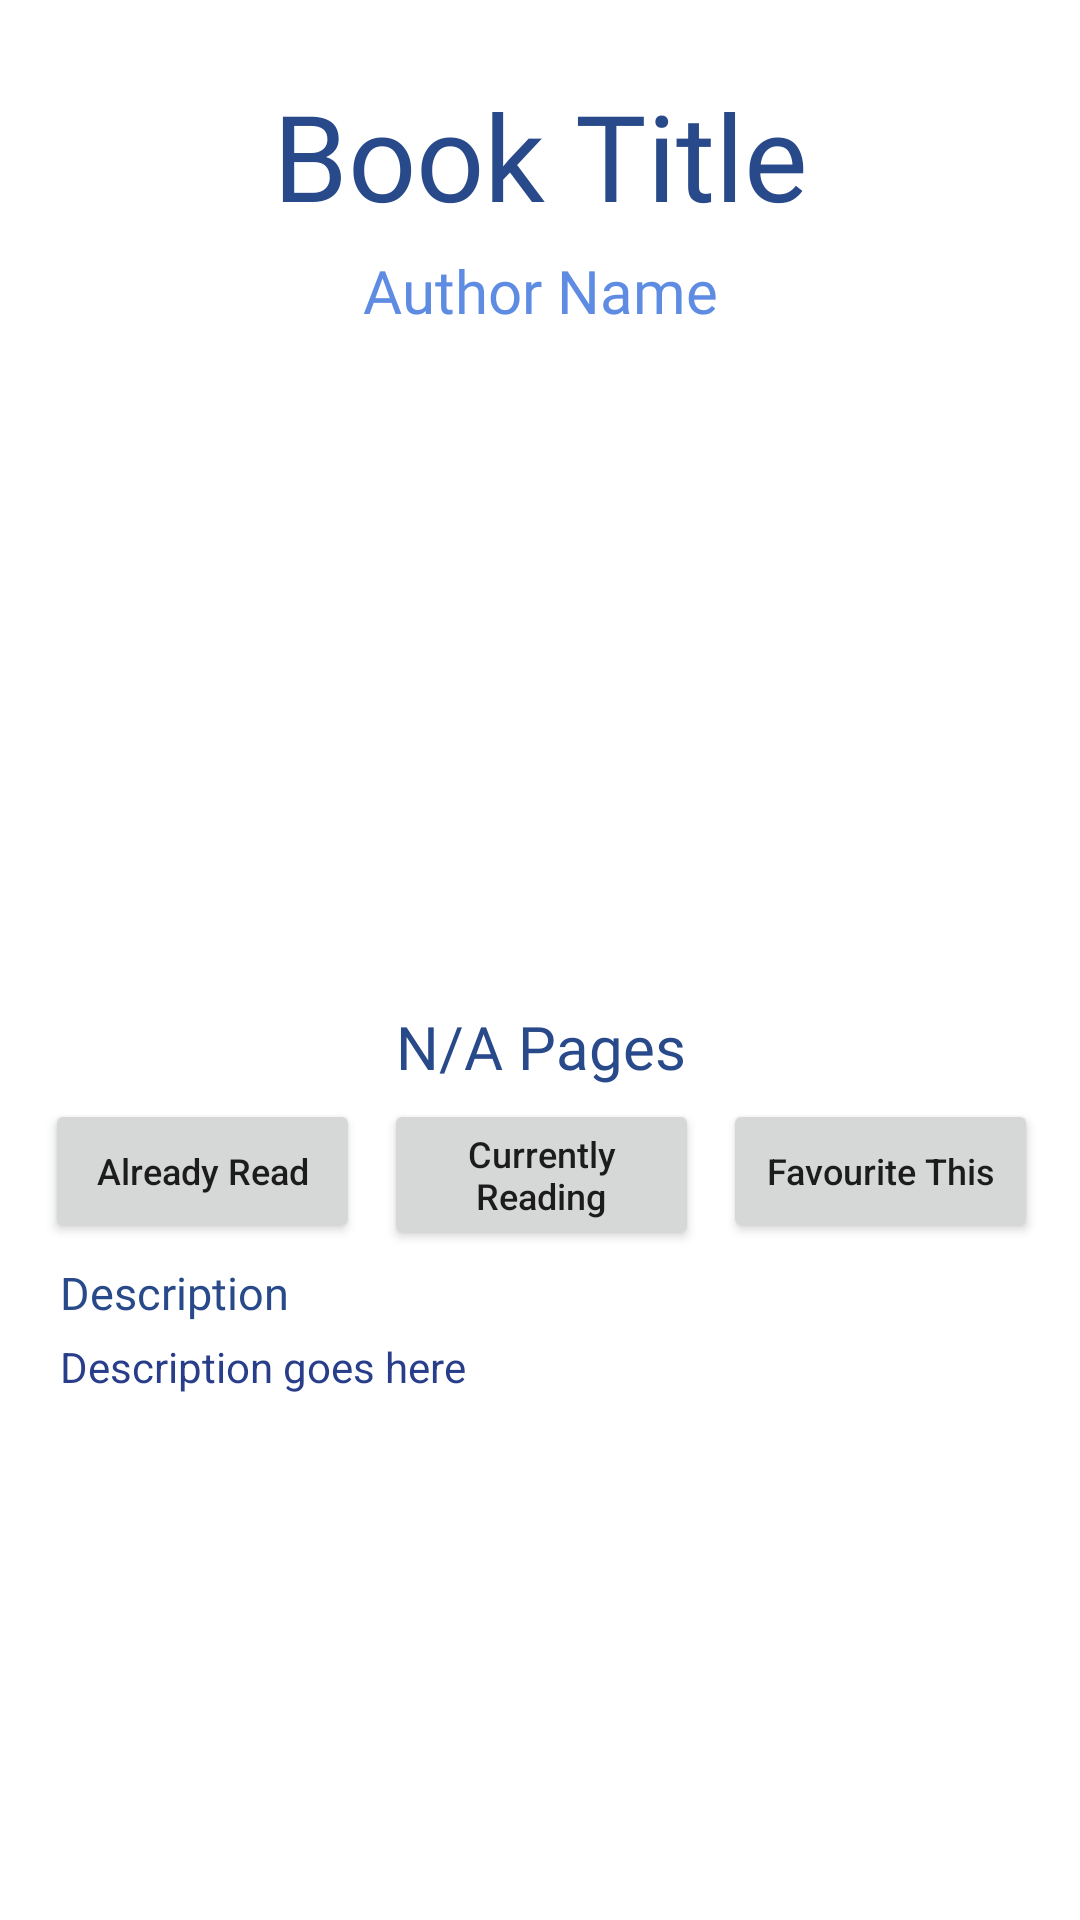

Android layout source for this screen:
<!-- AndroidManifest.xml: application theme Theme.MiniLibrary -->
<!-- res/layout/activity_book.xml -->
<?xml version="1.0" encoding="utf-8"?>
<RelativeLayout xmlns:android="http://schemas.android.com/apk/res/android"
    xmlns:app="http://schemas.android.com/apk/res-auto"
    xmlns:tools="http://schemas.android.com/tools"
    android:layout_width="match_parent"
    android:layout_height="match_parent"
    tools:context=".BookActivity"
    android:padding="5dp"
    android:layout_marginEnd="15dp"
    >

    <ScrollView
        android:layout_width="match_parent"
        android:layout_height="match_parent"
        android:layout_centerInParent="true"
        >

        <androidx.constraintlayout.widget.ConstraintLayout
            android:layout_width="match_parent"
            android:layout_height="match_parent"
            >

            <TextView
                android:id="@+id/txtTitleBookView"
                android:layout_width="wrap_content"
                android:layout_height="wrap_content"
                android:layout_marginTop="20dp"
                android:fontFamily="@font/mate_sc"
                android:text="@string/book_title"
                android:textColor="@color/foreground"
                android:textSize="40sp"
                app:layout_constraintEnd_toEndOf="parent"
                app:layout_constraintStart_toStartOf="parent"
                app:layout_constraintTop_toTopOf="parent" />

            <TextView
                android:id="@+id/txtAuthorBookView"
                android:layout_width="wrap_content"
                android:layout_height="wrap_content"
                android:layout_marginTop="5dp"
                android:fontFamily="@font/mate_sc"
                android:text="@string/author_name"
                android:textColor="@color/background"
                android:textSize="20sp"
                app:layout_constraintEnd_toEndOf="@+id/txtTitleBookView"
                app:layout_constraintStart_toStartOf="@+id/txtTitleBookView"
                app:layout_constraintTop_toBottomOf="@+id/txtTitleBookView" />

            <ImageView
                android:id="@+id/imgBookView"
                android:layout_width="200dp"
                android:layout_height="200dp"
                app:layout_constraintEnd_toEndOf="@+id/txtAuthorBookView"
                app:layout_constraintStart_toStartOf="@+id/txtAuthorBookView"
                app:layout_constraintTop_toBottomOf="@+id/txtAuthorBookView"
                android:layout_marginTop="15dp"
                tools:srcCompat="@tools:sample/avatars" />

            <TextView
                android:id="@+id/txtPagesBookView"
                android:layout_width="wrap_content"
                android:layout_height="wrap_content"
                android:layout_marginTop="10dp"
                android:text="@string/n_a_pages"
                android:fontFamily="@font/mate_sc"
                android:textColor="@color/foreground"
                android:textSize="20sp"
                app:layout_constraintEnd_toEndOf="@+id/imgBookView"
                app:layout_constraintStart_toStartOf="@+id/imgBookView"
                app:layout_constraintTop_toBottomOf="@+id/imgBookView" />

            <TextView
                android:id="@+id/txtDescHeaderBookView"
                android:layout_width="wrap_content"
                android:layout_height="wrap_content"
                android:layout_marginStart="15dp"
                android:fontFamily="@font/mate_sc"
                android:text="@string/description"
                android:textColor="@color/foreground"
                android:textSize="15sp"
                app:layout_constraintStart_toStartOf="parent"
                app:layout_constraintTop_toBottomOf="@+id/relativeLayout" />

            <TextView
                android:id="@+id/txtDescBookView"
                android:layout_width="wrap_content"
                android:layout_height="wrap_content"
                android:text="@string/description_goes_here"
                android:textColor="@color/foreground_alt"
                android:layout_marginTop="5dp"
                app:layout_constraintEnd_toEndOf="@+id/txtDescHeaderBookView"
                app:layout_constraintHorizontal_bias="0.0"
                app:layout_constraintStart_toStartOf="@+id/txtDescHeaderBookView"
                app:layout_constraintTop_toBottomOf="@+id/txtDescHeaderBookView" />

            <RelativeLayout
                android:id="@+id/relativeLayout"
                android:layout_width="wrap_content"
                android:layout_height="wrap_content"
                app:layout_constraintEnd_toEndOf="@+id/txtPagesBookView"
                app:layout_constraintStart_toStartOf="@+id/txtPagesBookView"
                app:layout_constraintTop_toBottomOf="@+id/txtPagesBookView">

                <Button
                    android:id="@+id/btnCurrentlyReadingBookView"
                    android:layout_width="105dp"
                    android:layout_height="wrap_content"
                    android:layout_margin="4dp"
                    android:layout_toEndOf="@id/btnAlreadyReadBookView"
                    android:text="@string/currently_reading"
                    android:textSize="12sp"
                    android:textAllCaps="false" />

                <Button
                    android:id="@+id/btnAlreadyReadBookView"
                    android:layout_width="105dp"
                    android:layout_height="wrap_content"
                    android:layout_margin="4dp"
                    android:textSize="12sp"
                    android:text="@string/already_read"
                    android:textAllCaps="false" />

                <Button
                    android:id="@+id/btnFavouritesBookView"
                    android:layout_width="105dp"
                    android:textSize="12sp"
                    android:layout_height="wrap_content"
                    android:layout_margin="4dp"
                    android:layout_toEndOf="@+id/btnCurrentlyReadingBookView"
                    android:text="@string/favourite_this"
                    android:textAllCaps="false" />

            </RelativeLayout>

            <Button
                android:layout_width="wrap_content"
                android:layout_height="wrap_content"
                android:text="@string/delete"
                android:textAllCaps="false"
                android:id="@+id/btnDeleteBookView"
                app:layout_constraintEnd_toEndOf="parent"
                app:layout_constraintStart_toStartOf="parent"
                android:layout_marginTop="5dp"
                app:layout_constraintTop_toBottomOf="@+id/txtDescBookView"
                android:visibility="gone"/>
        </androidx.constraintlayout.widget.ConstraintLayout>
    </ScrollView>
</RelativeLayout>
<!-- resources referenced by this layout -->
<resources>
  <color name="background">#5F8CE3</color>
  <color name="foreground">#294A8A</color>
  <color name="foreground_alt">#293E8A</color>
  <string name="already_read">Already Read</string>
  <string name="author_name">Author Name</string>
  <string name="book_title">Book Title</string>
  <string name="currently_reading">Currently Reading</string>
  <string name="delete">Delete</string>
  <string name="description">Description</string>
  <string name="description_goes_here">Description goes here</string>
  <string name="favourite_this">Favourite This</string>
  <string name="n_a_pages">N/A Pages</string>
  <style name="Theme.MiniLibrary" parent="Theme.MaterialComponents.Light.NoActionBar">
          
          <item name="colorPrimary">@color/foreground</item>
          <item name="colorPrimaryVariant">@color/foreground_alt</item>
          <item name="colorOnPrimary">@color/white</item>
          
          <item name="colorSecondary">@color/foreground</item>
          <item name="colorSecondaryVariant">@color/foreground_alt</item>
          <item name="colorOnSecondary">@color/black</item>
          
          <item name="android:statusBarColor" tools:targetApi="l">?attr/colorPrimaryVariant</item>
          
      </style>
  <color name="white">#FFFFFFFF</color>
  <color name="black">#FF000000</color>
</resources>
